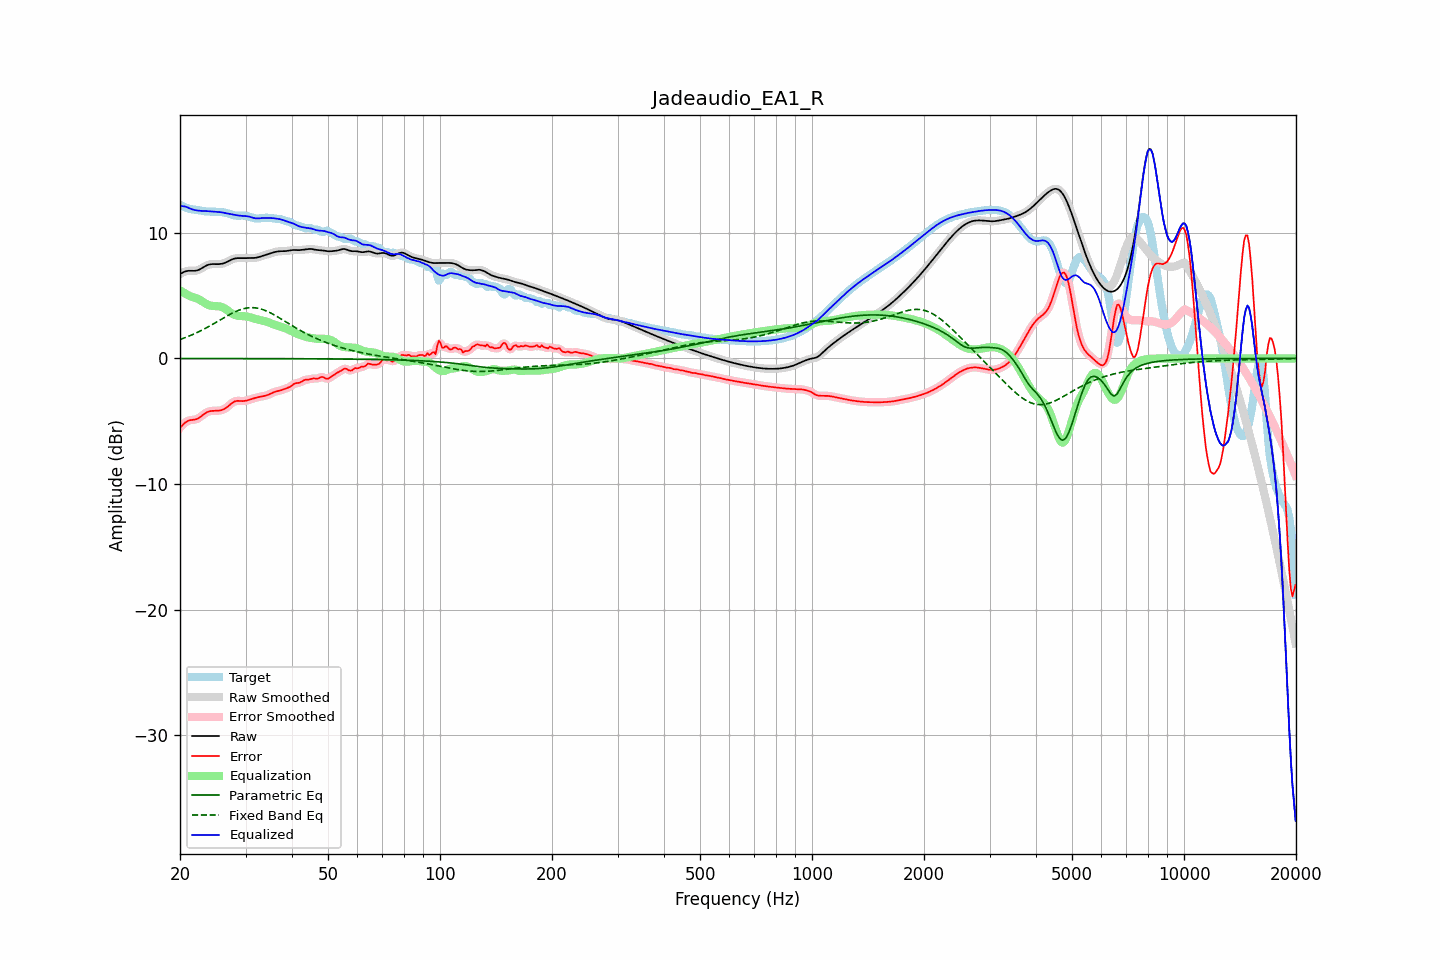

Values plotted in this chart, from the file beside it:
frequency, raw, error, smoothed, error_smoothed, equalization, parametric_eq, fixed_band_eq, equalized_raw, equalized_smoothed, target
20.00, 6.71, -5.52, 6.71, -5.52, 5.44, -0.01, 1.51, 12.15, 12.15, 12.23
20.20, 6.79, -5.38, 6.79, -5.37, 5.35, -0.01, 1.55, 12.13, 12.14, 12.17
20.40, 6.85, -5.25, 6.86, -5.24, 5.26, -0.01, 1.60, 12.12, 12.12, 12.10
20.61, 6.91, -5.13, 6.91, -5.13, 5.18, -0.01, 1.65, 12.10, 12.09, 12.04
20.81, 6.95, -5.04, 6.95, -5.04, 5.11, -0.01, 1.70, 12.06, 12.06, 11.98
21.02, 6.97, -4.97, 6.97, -4.97, 5.04, -0.01, 1.75, 12.01, 12.01, 11.94
21.23, 6.98, -4.92, 6.98, -4.92, 4.97, -0.01, 1.80, 11.95, 11.95, 11.90
21.44, 6.98, -4.90, 6.98, -4.90, 4.91, -0.01, 1.85, 11.89, 11.89, 11.88
21.66, 6.97, -4.89, 6.97, -4.89, 4.88, -0.01, 1.91, 11.85, 11.85, 11.86
21.87, 6.97, -4.87, 6.97, -4.87, 4.85, -0.01, 1.97, 11.82, 11.82, 11.84
22.09, 6.99, -4.84, 6.99, -4.84, 4.80, -0.01, 2.02, 11.79, 11.79, 11.83
22.31, 7.02, -4.79, 7.02, -4.79, 4.75, -0.01, 2.09, 11.77, 11.77, 11.81
22.54, 7.07, -4.72, 7.07, -4.72, 4.69, -0.01, 2.15, 11.76, 11.76, 11.79
22.76, 7.14, -4.63, 7.14, -4.62, 4.61, -0.01, 2.21, 11.75, 11.75, 11.76
22.99, 7.22, -4.52, 7.22, -4.52, 4.53, -0.01, 2.27, 11.74, 11.74, 11.74
23.22, 7.30, -4.42, 7.29, -4.42, 4.44, -0.01, 2.34, 11.74, 11.74, 11.72
23.45, 7.37, -4.34, 7.37, -4.34, 4.36, -0.01, 2.41, 11.73, 11.73, 11.70
23.69, 7.43, -4.27, 7.43, -4.27, 4.30, -0.01, 2.48, 11.72, 11.72, 11.69
23.92, 7.47, -4.22, 7.47, -4.22, 4.24, -0.01, 2.55, 11.71, 11.71, 11.69
24.16, 7.50, -4.19, 7.50, -4.19, 4.21, -0.01, 2.62, 11.70, 11.70, 11.69
24.40, 7.51, -4.18, 7.51, -4.18, 4.18, -0.01, 2.69, 11.69, 11.69, 11.69
24.65, 7.51, -4.17, 7.51, -4.17, 4.17, -0.01, 2.77, 11.68, 11.68, 11.68
24.89, 7.51, -4.17, 7.51, -4.17, 4.16, -0.01, 2.84, 11.67, 11.67, 11.68
25.14, 7.51, -4.16, 7.51, -4.16, 4.16, -0.01, 2.92, 11.67, 11.67, 11.67
25.39, 7.51, -4.16, 7.51, -4.15, 4.15, -0.01, 2.99, 11.65, 11.66, 11.66
25.65, 7.52, -4.13, 7.52, -4.14, 4.13, -0.01, 3.07, 11.64, 11.64, 11.65
25.91, 7.54, -4.10, 7.54, -4.11, 4.09, -0.01, 3.14, 11.63, 11.63, 11.64
26.16, 7.57, -4.06, 7.57, -4.06, 4.03, -0.01, 3.22, 11.60, 11.60, 11.63
26.43, 7.61, -3.99, 7.61, -3.99, 3.96, -0.01, 3.29, 11.58, 11.58, 11.61
26.69, 7.67, -3.91, 7.67, -3.91, 3.88, -0.01, 3.36, 11.55, 11.55, 11.57
26.96, 7.73, -3.81, 7.73, -3.80, 3.79, -0.01, 3.43, 11.52, 11.52, 11.54
27.23, 7.80, -3.69, 7.80, -3.69, 3.69, -0.01, 3.50, 11.49, 11.49, 11.49
27.50, 7.86, -3.58, 7.86, -3.58, 3.60, -0.01, 3.57, 11.47, 11.47, 11.44
27.77, 7.92, -3.49, 7.92, -3.49, 3.53, -0.01, 3.63, 11.44, 11.44, 11.41
28.05, 7.96, -3.42, 7.95, -3.42, 3.47, -0.01, 3.70, 11.42, 11.42, 11.38
28.33, 7.98, -3.39, 7.98, -3.39, 3.42, -0.01, 3.75, 11.40, 11.40, 11.36
28.62, 7.99, -3.37, 7.99, -3.38, 3.39, -0.01, 3.81, 11.38, 11.38, 11.36
28.90, 7.99, -3.38, 7.99, -3.38, 3.38, -0.01, 3.86, 11.36, 11.36, 11.37
29.19, 7.98, -3.39, 7.98, -3.39, 3.37, -0.01, 3.90, 11.35, 11.36, 11.37
29.48, 7.98, -3.40, 7.98, -3.39, 3.37, -0.01, 3.94, 11.35, 11.35, 11.38
29.78, 7.98, -3.38, 7.98, -3.39, 3.36, -0.01, 3.97, 11.34, 11.34, 11.37
30.08, 7.98, -3.37, 7.99, -3.36, 3.35, -0.01, 4.00, 11.33, 11.33, 11.35
30.38, 7.99, -3.33, 7.99, -3.33, 3.32, -0.01, 4.02, 11.31, 11.31, 11.32
30.68, 7.99, -3.29, 7.99, -3.29, 3.29, -0.01, 4.03, 11.29, 11.29, 11.29
30.99, 7.99, -3.25, 7.99, -3.25, 3.26, -0.01, 4.04, 11.25, 11.25, 11.25
31.30, 7.99, -3.21, 7.99, -3.21, 3.22, -0.01, 4.04, 11.21, 11.21, 11.21
31.61, 8.00, -3.17, 8.00, -3.17, 3.18, -0.01, 4.04, 11.18, 11.18, 11.17
31.93, 8.01, -3.14, 8.01, -3.14, 3.14, -0.01, 4.02, 11.15, 11.16, 11.15
32.24, 8.04, -3.10, 8.04, -3.10, 3.11, -0.01, 4.01, 11.15, 11.15, 11.14
32.57, 8.07, -3.07, 8.07, -3.07, 3.08, -0.02, 3.98, 11.15, 11.15, 11.14
32.89, 8.11, -3.05, 8.11, -3.05, 3.05, -0.02, 3.95, 11.16, 11.16, 11.16
33.22, 8.15, -3.02, 8.15, -3.02, 3.02, -0.02, 3.91, 11.17, 11.17, 11.17
33.55, 8.19, -3.00, 8.19, -3.00, 2.99, -0.02, 3.87, 11.18, 11.18, 11.19
33.89, 8.23, -2.97, 8.23, -2.97, 2.96, -0.02, 3.82, 11.18, 11.18, 11.20
34.23, 8.27, -2.93, 8.27, -2.93, 2.91, -0.02, 3.76, 11.18, 11.18, 11.20
34.57, 8.31, -2.89, 8.31, -2.88, 2.87, -0.02, 3.70, 11.18, 11.18, 11.20
34.92, 8.35, -2.83, 8.35, -2.83, 2.82, -0.02, 3.64, 11.18, 11.18, 11.18
35.27, 8.40, -2.77, 8.40, -2.77, 2.77, -0.02, 3.58, 11.17, 11.17, 11.16
35.62, 8.44, -2.71, 8.44, -2.71, 2.73, -0.02, 3.51, 11.16, 11.16, 11.15
35.97, 8.47, -2.66, 8.47, -2.66, 2.68, -0.02, 3.44, 11.15, 11.15, 11.13
... 635 more rows
